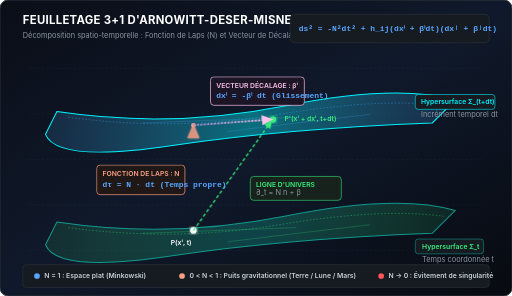
t = 0.00 s
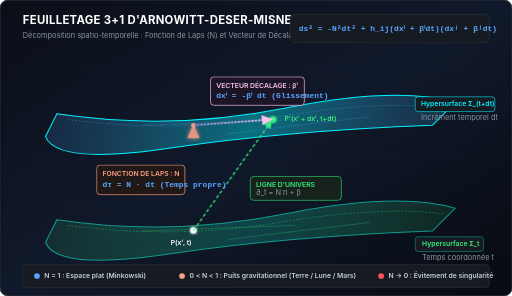
t = 2.50 s
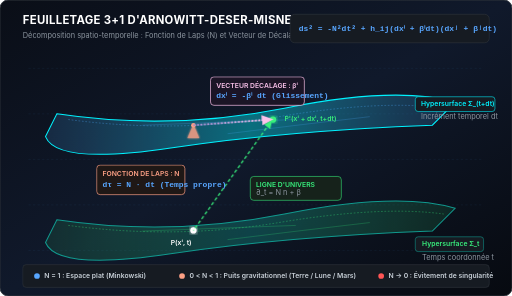
t = 2.75 s
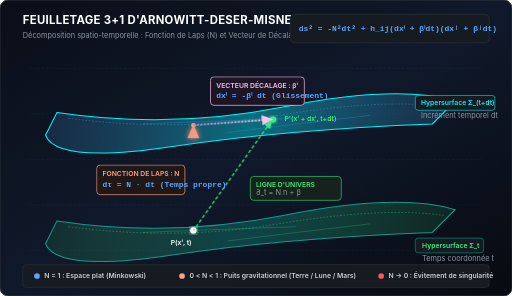
t = 3.88 s
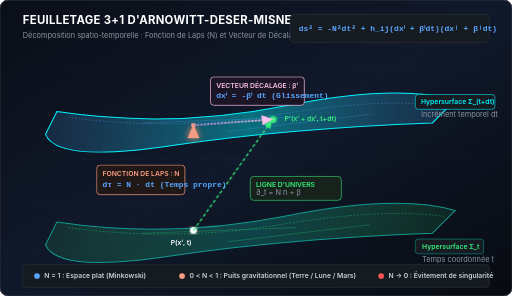
t = 5.00 s
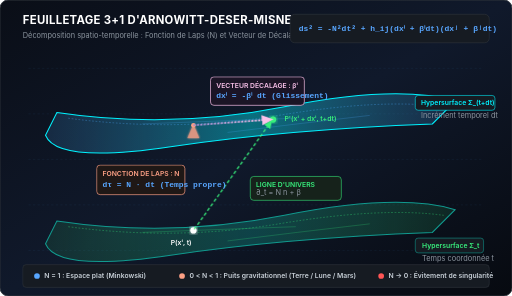
t = 6.13 s

The animated SVG that drew these frames (rendered in a browser with its animation timeline set to each time). Animation: 4 CSS @keyframes rules; one cycle of 7.50 s, repeats indefinitely.

<svg xmlns="http://www.w3.org/2000/svg" viewBox="0 0 900 520" width="100%" height="100%">
  <defs>
    <linearGradient id="bgGrad" x1="0%" y1="0%" x2="100%" y2="100%">
      <stop offset="0%" stop-color="#0a0e17" />
      <stop offset="50%" stop-color="#10192b" />
      <stop offset="100%" stop-color="#070a10" />
    </linearGradient>

    <linearGradient id="surface1Grad" x1="0%" y1="0%" x2="100%" y2="0%">
      <stop offset="0%" stop-color="#38ef7d" stop-opacity="0.1" />
      <stop offset="50%" stop-color="#11998e" stop-opacity="0.35" />
      <stop offset="100%" stop-color="#38ef7d" stop-opacity="0.1" />
    </linearGradient>

    <linearGradient id="surface2Grad" x1="0%" y1="0%" x2="100%" y2="0%">
      <stop offset="0%" stop-color="#4facfe" stop-opacity="0.15" />
      <stop offset="50%" stop-color="#00f2fe" stop-opacity="0.4" />
      <stop offset="100%" stop-color="#4facfe" stop-opacity="0.15" />
    </linearGradient>

    <linearGradient id="lapseArrowGrad" x1="0%" y1="100%" x2="0%" y2="0%">
      <stop offset="0%" stop-color="#f6d365" />
      <stop offset="100%" stop-color="#fda085" />
    </linearGradient>

    <linearGradient id="shiftArrowGrad" x1="0%" y1="0%" x2="100%" y2="0%">
      <stop offset="0%" stop-color="#a18cd1" />
      <stop offset="100%" stop-color="#fbc2eb" />
    </linearGradient>

    <filter id="glow" x="-20%" y="-20%" width="140%" height="140%">
      <feGaussianBlur stdDeviation="3.5" result="blur" />
      <feMerge>
        <feMergeNode in="blur" />
        <feMergeNode in="SourceGraphic" />
      </feMerge>
    </filter>

    <marker id="arrowLapse" markerWidth="8" markerHeight="8" refX="5" refY="3" orient="auto">
      <path d="M0,0 L0,6 L7,3 z" fill="#fda085" />
    </marker>
    <marker id="arrowShift" markerWidth="8" markerHeight="8" refX="5" refY="3" orient="auto">
      <path d="M0,0 L0,6 L7,3 z" fill="#fbc2eb" />
    </marker>
    <marker id="arrowCoord" markerWidth="8" markerHeight="8" refX="5" refY="3" orient="auto">
      <path d="M0,0 L0,6 L7,3 z" fill="#38ef7d" />
    </marker>
  </defs>

  <style>
    @keyframes pulseGlow {
      0%, 100% { opacity: 0.85; filter: drop-shadow(0 0 2px #fda085); }
      50% { opacity: 1; filter: drop-shadow(0 0 8px #ff7b54); }
    }
    @keyframes waveFloat {
      0%, 100% { transform: translateY(0px); }
      50% { transform: translateY(-4px); }
    }
    @keyframes particleMove {
      0% { offset-distance: 0%; opacity: 0.2; }
      20% { opacity: 1; }
      80% { opacity: 1; }
      100% { offset-distance: 100%; opacity: 0.2; }
    }
    @keyframes dashTravel {
      to { stroke-dashoffset: -40; }
    }
    .pulse-vector { animation: pulseGlow 3s infinite ease-in-out; }
    .floating-layer { animation: waveFloat 5s infinite ease-in-out; }
    .travel-line { stroke-dasharray: 6 4; animation: dashTravel 2s linear infinite; }
    .title-text { font-family: -apple-system, BlinkMacSystemFont, "Segoe UI", Roboto, sans-serif; font-size: 20px; font-weight: 700; fill: #ffffff; letter-spacing: 0.5px; }
    .sub-text { font-family: -apple-system, BlinkMacSystemFont, "Segoe UI", Roboto, sans-serif; font-size: 13px; fill: #8b949e; }
    .math-text { font-family: "Courier New", monospace, serif; font-size: 14px; fill: #58a6ff; font-weight: 600; }
    .label-tag { font-family: -apple-system, BlinkMacSystemFont, "Segoe UI", Roboto, sans-serif; font-size: 12px; font-weight: 600; }
  </style>

  <!-- Background -->
  <rect width="900" height="520" rx="14" fill="url(#bgGrad)" stroke="#30363d" stroke-width="1.5" />

  <!-- Header Banner -->
  <g transform="translate(40, 42)">
    <text class="title-text" x="0" y="0">FEUILLETAGE 3+1 D'ARNOWITT-DESER-MISNER (ADM)</text>
    <text class="sub-text" x="0" y="24">Décomposition spatio-temporelle : Fonction de Laps (N) et Vecteur de Décalage (βⁱ)</text>
  </g>

  <!-- Formula Badge -->
  <g transform="translate(510, 25)">
    <rect x="0" y="0" width="350" height="50" rx="8" fill="#161b22" stroke="#30363d" stroke-width="1" />
    <text class="math-text" x="15" y="30">ds² = -N²dt² + h_ij(dxⁱ + βⁱdt)(dxʲ + βʲdt)</text>
  </g>

  <!-- Grid lines background -->
  <g opacity="0.12" stroke="#4facfe" stroke-width="0.8">
    <line x1="50" y1="120" x2="850" y2="120" stroke-dasharray="4 4" />
    <line x1="50" y1="200" x2="850" y2="200" stroke-dasharray="4 4" />
    <line x1="50" y1="280" x2="850" y2="280" stroke-dasharray="4 4" />
    <line x1="50" y1="360" x2="850" y2="360" stroke-dasharray="4 4" />
    <line x1="50" y1="440" x2="850" y2="440" stroke-dasharray="4 4" />
  </g>

  <!-- MAIN DIAGRAM: Surfaces and Vectors -->
  <g id="geometryGroup">

    <!-- Lower Hypersurface Sigma_t -->
    <g class="floating-layer">
      <!-- Curved surface path -->
      <path d="M 100 390 Q 300 420 500 380 T 800 370 L 760 410 Q 500 420 300 450 T 80 430 Z"
            fill="url(#surface1Grad)" stroke="#11998e" stroke-width="1.8" />
      <!-- Coordinate grid curves on Sigma_t -->
      <path d="M 120 400 Q 310 425 490 395 T 780 380" fill="none" stroke="#38ef7d" stroke-width="1" stroke-dasharray="3 3" opacity="0.6" />
      <path d="M 250 410 Q 380 405 520 400" fill="none" stroke="#38ef7d" stroke-width="1" opacity="0.4" />
      <path d="M 400 425 Q 520 410 650 395" fill="none" stroke="#38ef7d" stroke-width="1" opacity="0.4" />

      <!-- Label Sigma_t -->
      <rect x="730" y="420" width="120" height="26" rx="5" fill="#161b22" stroke="#11998e" stroke-width="1" />
      <text class="label-tag" x="742" y="437" fill="#38ef7d">Hypersurface Σ_t</text>
      <text class="sub-text" x="742" y="460" font-size="11">Temps coordonnée t</text>
    </g>

    <!-- Upper Hypersurface Sigma_(t+dt) -->
    <g class="floating-layer" style="animation-delay: -2.5s;">
      <!-- Curved surface path -->
      <path d="M 100 200 Q 300 230 500 190 T 800 180 L 760 220 Q 500 230 300 260 T 80 240 Z"
            fill="url(#surface2Grad)" stroke="#00f2fe" stroke-width="1.8" />
      <!-- Coordinate grid curves on Sigma_(t+dt) -->
      <path d="M 120 210 Q 310 235 490 205 T 780 190" fill="none" stroke="#4facfe" stroke-width="1" stroke-dasharray="3 3" opacity="0.6" />
      <path d="M 250 220 Q 380 215 520 210" fill="none" stroke="#4facfe" stroke-width="1" opacity="0.4" />
      <path d="M 400 235 Q 520 220 650 205" fill="none" stroke="#4facfe" stroke-width="1" opacity="0.4" />

      <!-- Label Sigma_(t+dt) -->
      <rect x="730" y="170" width="140" height="26" rx="5" fill="#161b22" stroke="#00f2fe" stroke-width="1" />
      <text class="label-tag" x="740" y="187" fill="#00f2fe">Hypersurface Σ_(t+dt)</text>
      <text class="sub-text" x="740" y="210" font-size="11">Incrément temporel dt</text>
    </g>

    <!-- Points and Vectors -->
    <!-- Base point P on Sigma_t (x^i, t) -->
    <circle cx="340" cy="405" r="5.5" fill="#ffffff" filter="url(#glow)" />
    <text class="label-tag" x="300" y="430" fill="#ffffff">P(xⁱ, t)</text>

    <!-- Orthogonal projection point P_perp on Sigma_(t+dt) -->
    <circle cx="340" cy="220" r="4" fill="#fda085" />
    
    <!-- Shifted target point P' on Sigma_(t+dt) (x^i + dx^i, t + dt) -->
    <circle cx="480" cy="210" r="5.5" fill="#38ef7d" filter="url(#glow)" />
    <text class="label-tag" x="500" y="212" fill="#38ef7d">P'(xⁱ + dxⁱ, t+dt)</text>

    <!-- VECTORS -->
    <!-- 1. Normal Lapse Vector N * n^mu dt (Perpendicular to Sigma_t) -->
    <line x1="340" y1="405" x2="340" y2="225" stroke="url(#lapseArrowGrad)" stroke-width="3.5" marker-end="url(#arrowLapse)" class="pulse-vector" />
    
    <!-- 2. Shift Vector beta^i dt (Tangent to Sigma_(t+dt)) -->
    <line x1="340" y1="220" x2="475" y2="210" stroke="url(#shiftArrowGrad)" stroke-width="3" marker-end="url(#arrowShift)" stroke-dasharray="4 2" />

    <!-- 3. Full evolution coordinate vector (t-vector = N n^mu + beta^i) -->
    <line x1="340" y1="405" x2="476" y2="214" stroke="#38ef7d" stroke-width="2.2" marker-end="url(#arrowCoord)" class="travel-line" />

    <!-- Vector Annotation Badges -->
    <!-- Lapse Badge -->
    <g transform="translate(170, 290)">
      <rect x="0" y="0" width="155" height="52" rx="6" fill="#1f1816" stroke="#fda085" stroke-width="1.2" />
      <text class="label-tag" x="10" y="20" fill="#fda085">FONCTION DE LAPS : N</text>
      <text class="math-text" x="10" y="38" font-size="13" fill="#ffedd5">dτ = N · dt (Temps propre)</text>
    </g>

    <!-- Shift Badge -->
    <g transform="translate(370, 135)">
      <rect x="0" y="0" width="165" height="50" rx="6" fill="#1b1526" stroke="#fbc2eb" stroke-width="1.2" />
      <text class="label-tag" x="10" y="19" fill="#fbc2eb">VECTEUR DÉCALAGE : βⁱ</text>
      <text class="math-text" x="10" y="37" font-size="12" fill="#e9d5ff">dxⁱ = -βⁱ dt (Glissement)</text>
    </g>

    <!-- Flow Line Description -->
    <g transform="translate(440, 310)">
      <rect x="0" y="0" width="160" height="42" rx="6" fill="#16221b" stroke="#38ef7d" stroke-width="1" />
      <text class="label-tag" x="10" y="18" fill="#38ef7d">LIGNE D'UNIVERS</text>
      <text class="sub-text" x="10" y="33" fill="#86efac" font-size="11">∂_t = N n + β</text>
    </g>

  </g>

  <!-- Footer Legend & Relativistic Regimes -->
  <g transform="translate(40, 465)">
    <rect x="0" y="0" width="820" height="40" rx="6" fill="#161b22" stroke="#30363d" stroke-width="1" />
    <circle cx="25" cy="20" r="5" fill="#58a6ff" />
    <text class="label-tag" x="38" y="24" fill="#c9d1d9">N = 1 : Espace plat (Minkowski)</text>
    
    <circle cx="280" cy="20" r="5" fill="#fda085" />
    <text class="label-tag" x="293" y="24" fill="#c9d1d9">0 &lt; N &lt; 1 : Puits gravitationnel (Terre / Lune / Mars)</text>

    <circle cx="630" cy="20" r="5" fill="#ff5555" />
    <text class="label-tag" x="643" y="24" fill="#c9d1d9">N → 0 : Évitement de singularité</text>
  </g>

</svg>
